4-way image classification set "dataset" from GitHub (MohamedRagabAbbas/Brain-Tumor-Detection-and-Classification); label vocabulary: glioma, meningioma, no tumor, pituitary tumor.

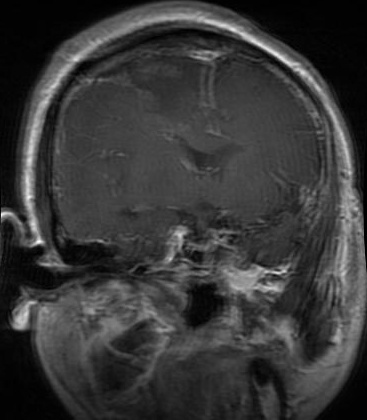
Label: glioma

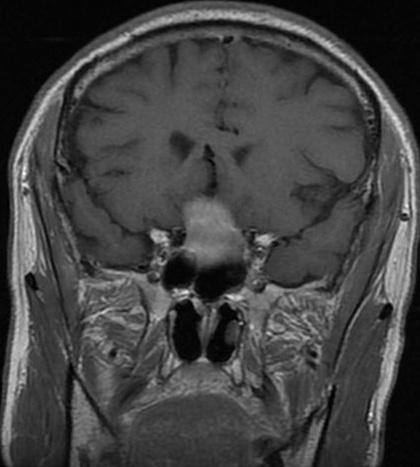
Label: pituitary tumor

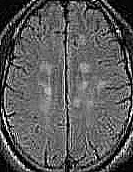
Label: no tumor

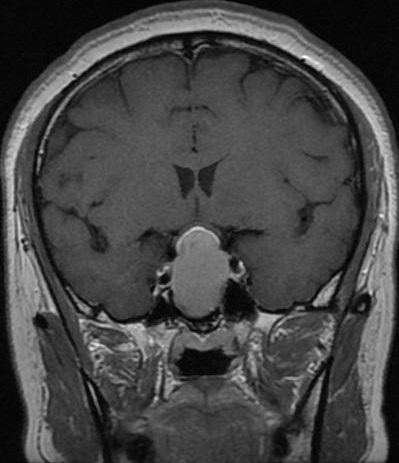
Label: pituitary tumor

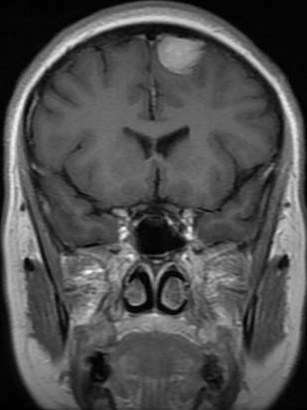
Label: meningioma

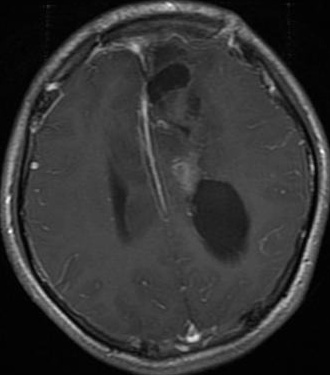
Label: glioma
